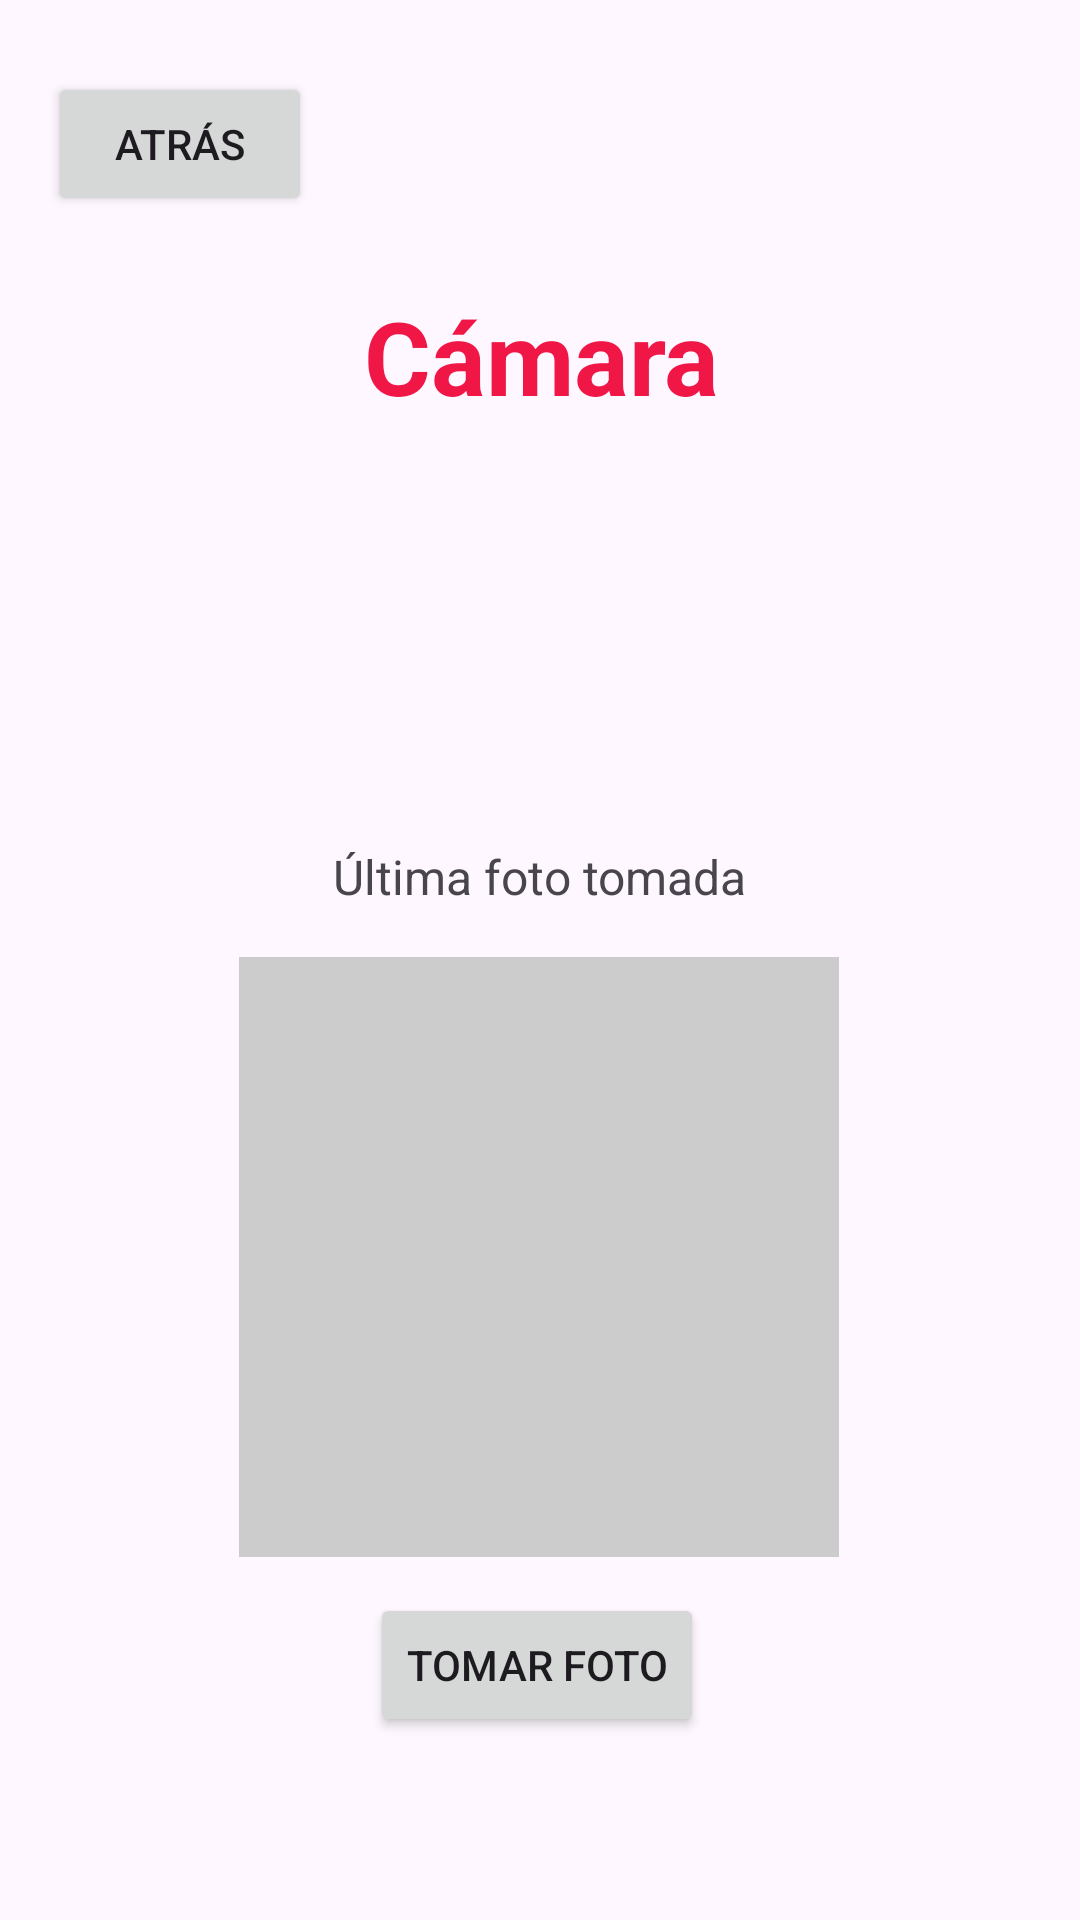

Write the Android layout XML for this screen, with the resource values it uses.
<!-- AndroidManifest.xml: application theme Theme.TallerForm -->
<!-- res/layout/activity_camara.xml -->
<?xml version="1.0" encoding="utf-8"?>
<androidx.constraintlayout.widget.ConstraintLayout
    xmlns:android="http://schemas.android.com/apk/res/android"
    xmlns:app="http://schemas.android.com/apk/res-auto"
    xmlns:tools="http://schemas.android.com/tools"
    android:id="@+id/main"
    android:layout_width="match_parent"
    android:layout_height="match_parent"
    tools:context=".Camara">

    

    

    

    

    

    <TextView
        android:id="@+id/tvTitulo"
        android:layout_width="wrap_content"
        android:layout_height="wrap_content"
        android:layout_marginStart="2dp"
        android:layout_marginTop="96dp"
        android:layout_marginEnd="2dp"
        android:text="Cámara"
        android:textAlignment="center"
        android:textColor="#F01746"
        android:textSize="34sp"
        android:textStyle="bold"
        app:layout_constraintEnd_toEndOf="parent"
        app:layout_constraintHorizontal_bias="0.501"
        app:layout_constraintStart_toStartOf="parent"
        app:layout_constraintTop_toTopOf="parent" />

    <ImageView
        android:id="@+id/imageView"
        android:layout_width="200dp"
        android:layout_height="200dp"
        android:layout_marginTop="16dp"
        android:background="#CCCCCC"
        android:scaleType="centerCrop"
        app:layout_constraintEnd_toEndOf="parent"
        app:layout_constraintHorizontal_bias="0.497"
        app:layout_constraintStart_toStartOf="parent"
        app:layout_constraintTop_toBottomOf="@id/tvUltimaFoto" />

    <TextView
        android:id="@+id/tvUltimaFoto"
        android:layout_width="wrap_content"
        android:layout_height="wrap_content"
        android:layout_marginTop="140dp"
        android:gravity="center"
        android:text="Última foto tomada"
        android:textSize="16sp"
        app:layout_constraintEnd_toEndOf="parent"
        app:layout_constraintHorizontal_bias="0.498"
        app:layout_constraintStart_toStartOf="parent"
        app:layout_constraintTop_toBottomOf="@id/tvTitulo" />

    <Button
        android:id="@+id/btnAtras"
        android:layout_width="wrap_content"
        android:layout_height="wrap_content"
        android:layout_marginStart="16dp"
        android:layout_marginTop="24dp"
        android:text="Atrás"
        app:layout_constraintStart_toStartOf="parent"
        app:layout_constraintTop_toTopOf="parent" />

    <Button
        android:id="@+id/btnTomarFoto"
        android:layout_width="wrap_content"
        android:layout_height="wrap_content"
        android:layout_marginTop="12dp"
        android:text="Tomar Foto"
        app:layout_constraintEnd_toEndOf="parent"
        app:layout_constraintHorizontal_bias="0.496"
        app:layout_constraintStart_toStartOf="parent"
        app:layout_constraintTop_toBottomOf="@id/imageView" />

</androidx.constraintlayout.widget.ConstraintLayout>
<!-- resources referenced by this layout -->
<resources>
  <style name="Theme.TallerForm" parent="Base.Theme.TallerForm" />
  <style name="Base.Theme.TallerForm" parent="Theme.Material3.DayNight.NoActionBar">
          
          
      </style>
</resources>
